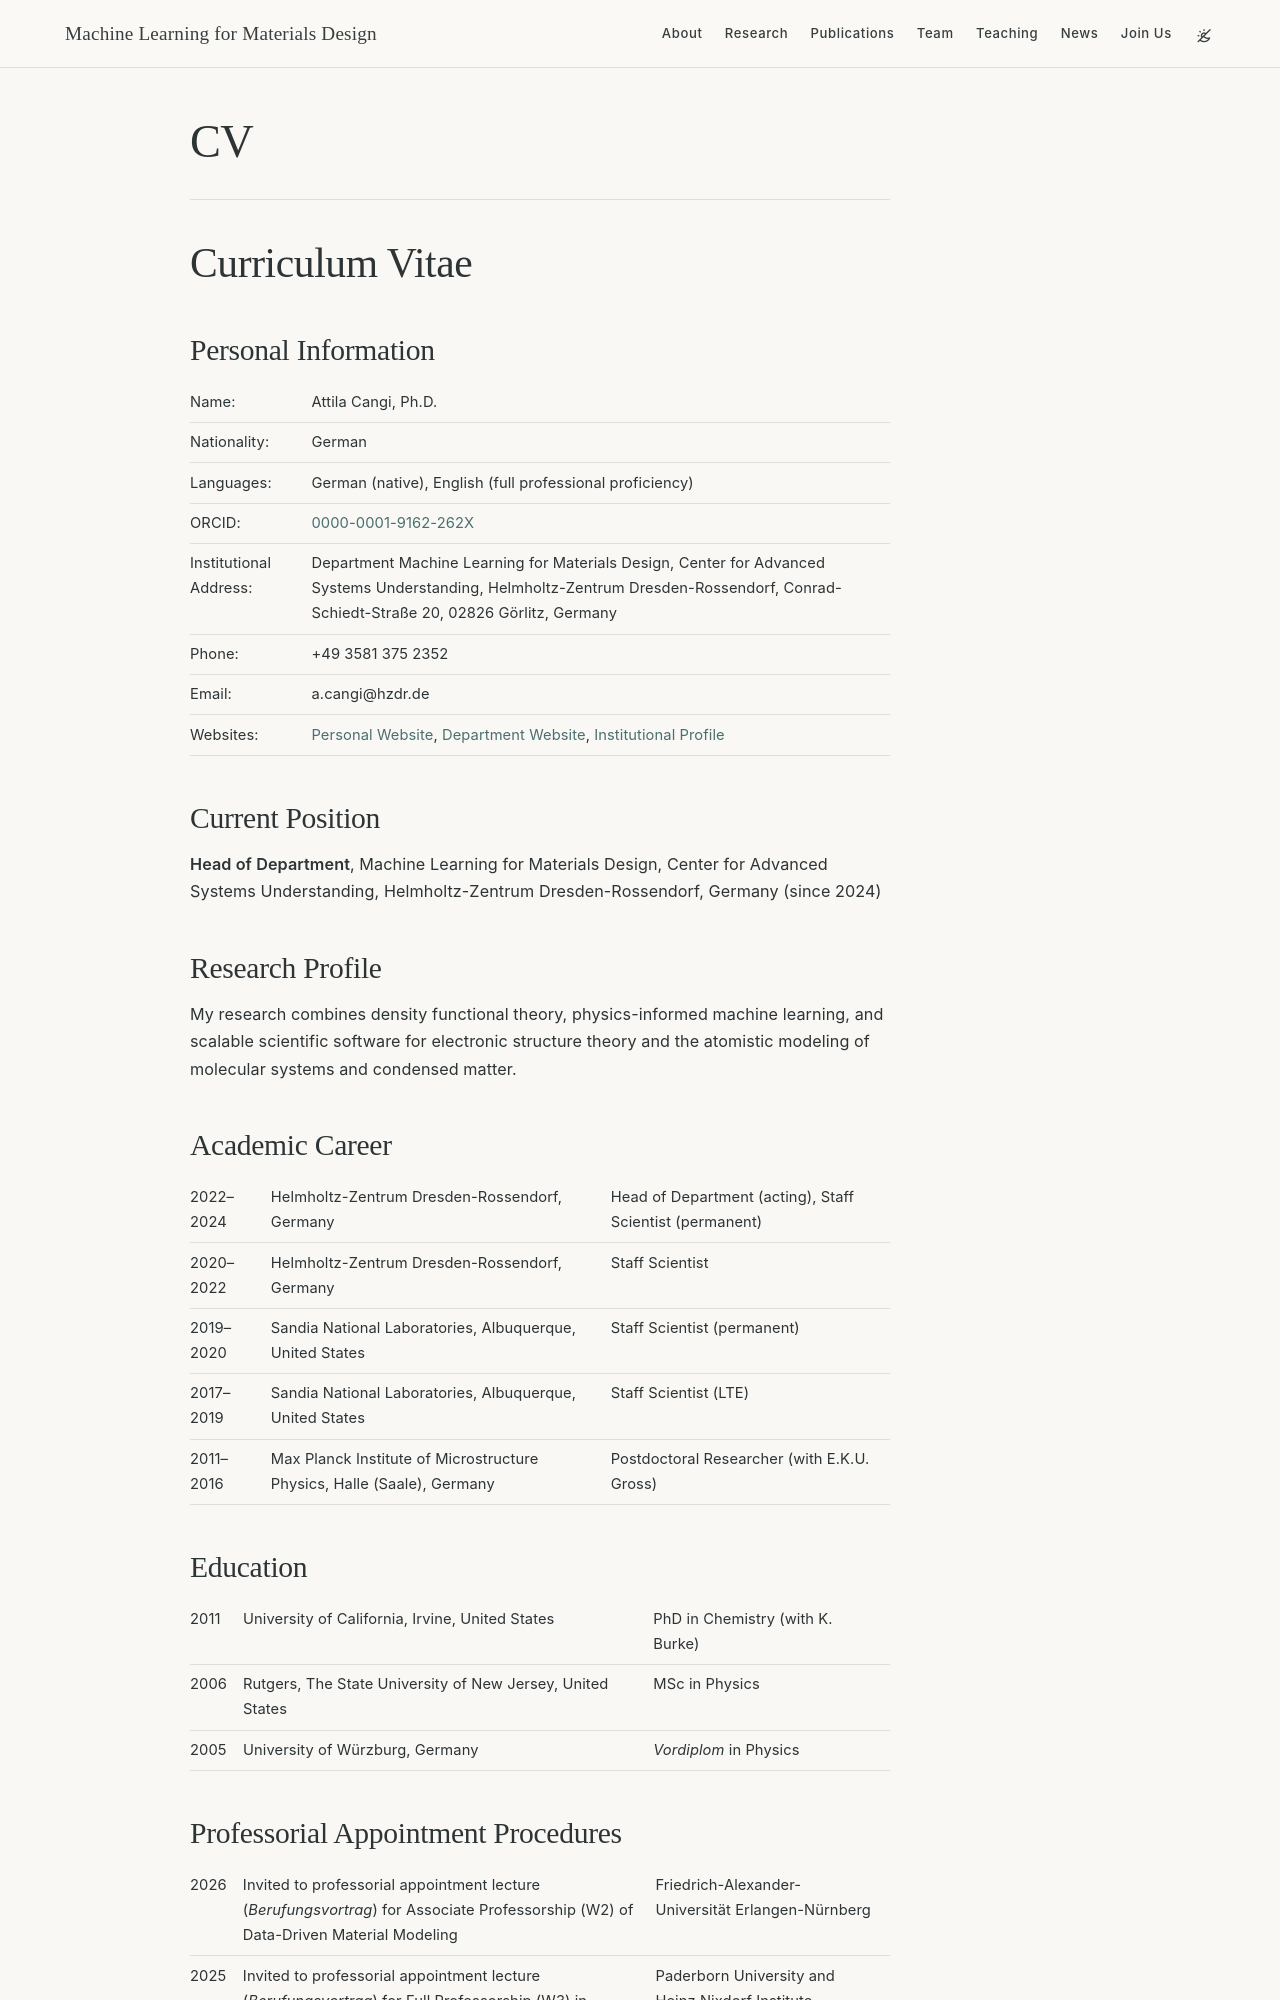

repository: acangi/acangi.github.io · page: cv/index.html · generator: jekyll

---
layout: cv-page
title: CV
permalink: /cv/
nav: false
nav_order: 9
---

# Curriculum Vitae

<!-- Editing note: Kramdown only renders a pipe table when it is surrounded by
     blank lines. Without the blank line before it, the table shows up as
     literal | ... | text. Keep one blank line above and below every table. -->

## Personal Information

| | |
|:-|:-|
| Name: | Attila Cangi, Ph.D. |
| Nationality: | German |
| Languages: | German (native), English (full professional proficiency)|
| ORCID: | [0000-0001-9162-262X](https://orcid.org/0000-0001-9162-262X) |
| Institutional Address: | Department Machine Learning for Materials Design, Center for Advanced Systems Understanding, Helmholtz-Zentrum Dresden-Rossendorf, Conrad-Schiedt-Straße 20, 02826 Görlitz, Germany |
| Phone: | +49 3581 375 2352 |
| Email: | a.cangi@hzdr.de |
| Websites: | [Personal Website](https://acangi.github.io), [Department Website](https://www.casus.science/?page_id=4660), [Institutional Profile](https://www.hzdr.de/db/!ContMan.Visi.Card?pUser=139621&pNid=1227&pLang=en) |

## Current Position

**Head of Department**, Machine Learning for Materials Design, Center for Advanced Systems Understanding, Helmholtz-Zentrum Dresden-Rossendorf, Germany (since 2024)


## Research Profile

My research combines density functional theory, physics-informed machine learning, and scalable scientific software for electronic structure theory and the atomistic modeling of molecular systems and condensed matter.

## Academic Career

| | | |
|:-|:-|:-|
| 2022–2024 | Helmholtz-Zentrum Dresden-Rossendorf, Germany | Head of Department (acting), Staff Scientist (permanent) |
| 2020–2022 | Helmholtz-Zentrum Dresden-Rossendorf, Germany | Staff Scientist |
| 2019–2020 | Sandia National Laboratories, Albuquerque, United States | Staff Scientist (permanent) |
| 2017–2019 | Sandia National Laboratories, Albuquerque, United States |Staff Scientist (LTE) |
| 2011–2016 | Max Planck Institute of Microstructure Physics, Halle (Saale), Germany |Postdoctoral Researcher (with E.K.U.  Gross) |

## Education

| | | |
|:-|:-|:-|
| 2011 | University of California, Irvine, United States |  PhD in Chemistry (with K. Burke) |
| 2006 | Rutgers, The State University of New Jersey, United States | MSc in Physics |
| 2005 | University of Würzburg, Germany |  *Vordiplom* in Physics |

## Professorial Appointment Procedures

| | | |
|:-|:-|:-|
| 2026 | Invited to professorial appointment lecture (*Berufungsvortrag*) for Associate Professorship (W2) of Data-Driven Material Modeling | Friedrich-Alexander-Universität Erlangen-Nürnberg |
| 2025 | Invited to professorial appointment lecture (*Berufungsvortrag*) for Full Professorship (W3) in Scientific Machine Learning| Paderborn University and Heinz Nixdorf Institute |
| 2024 | Shortlisted candidate (*Berufungsliste*) for Full Professorship (W3) in Data Driven Simulation and Analysis in Material Science (Ranked 2nd) | Saarland University and German Research Center for Artificial Intelligence |
| 2024 | Shortlisted candidate (*Berufungsliste*) for Full Professorship (W3) in Theoretical Physics (Ranked 4th) | University of Rostock |
